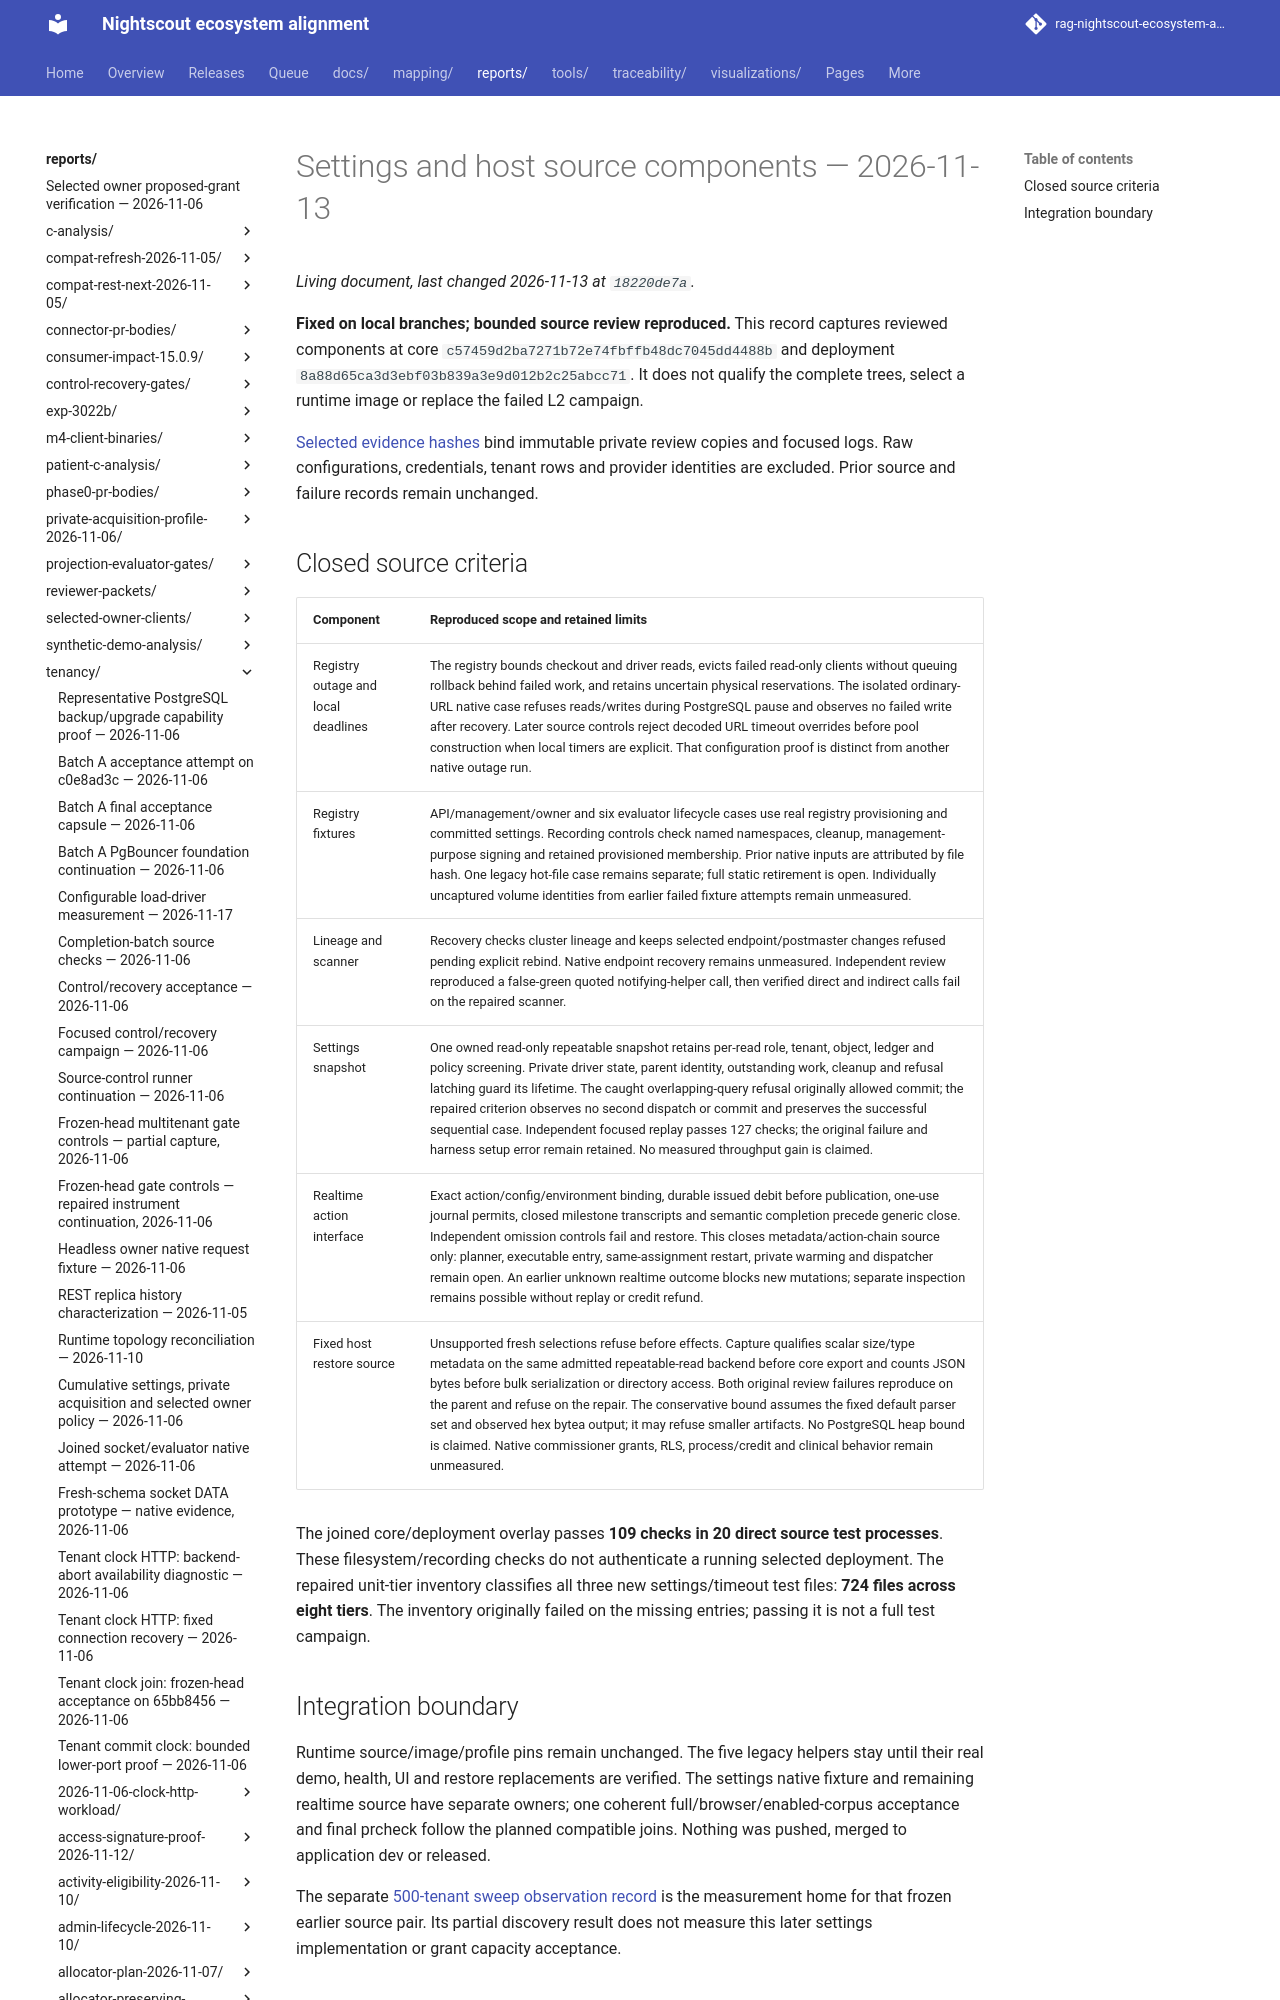

repository: bewest/rag-nightscout-ecosystem-alignment · page: reports/tenancy/m7-settings-host-source-2026-11-13/index.html · generator: mkdocs

# Settings and host source components — 2026-11-13

**Fixed on local branches; bounded source review reproduced.** This record captures
reviewed components at core `c57459d2ba7271b72e74fbffb48dc7045dd4488b` and deployment
`8a88d65ca3d3ebf03b839a3e9d012b2c25abcc71`. It does not qualify the complete trees,
select a runtime image or replace the failed L2 campaign.

[Selected evidence hashes](summary.json) bind immutable private review copies and
focused logs. Raw configurations, credentials, tenant rows and provider identities
are excluded. Prior source and failure records remain unchanged.
